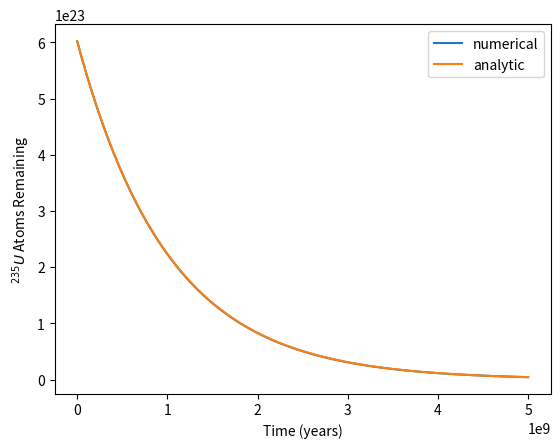
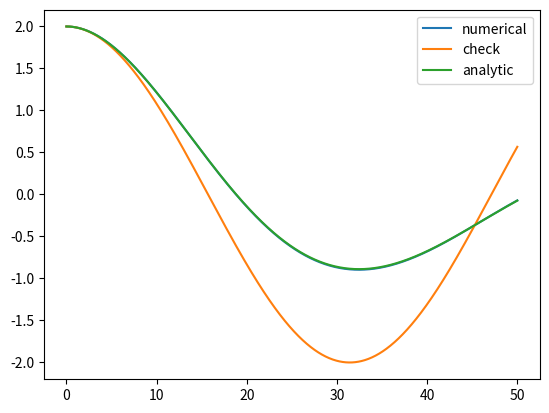
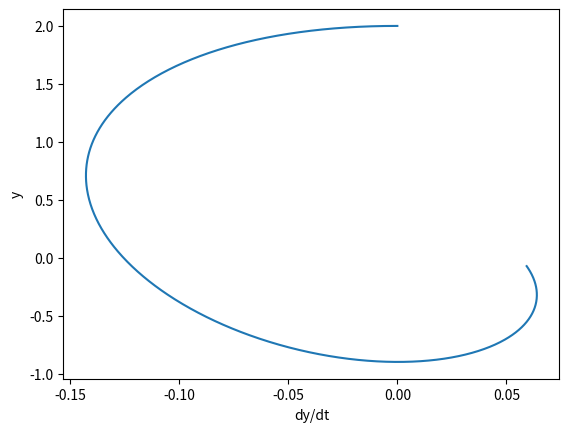
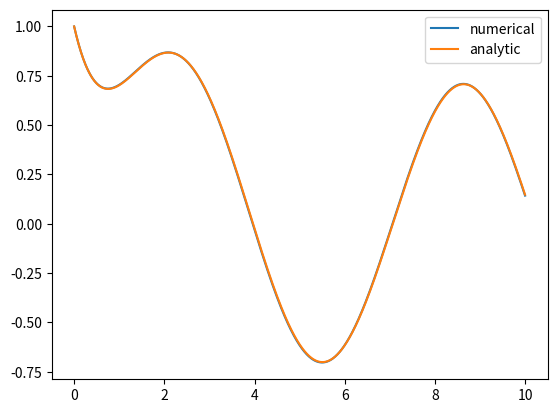
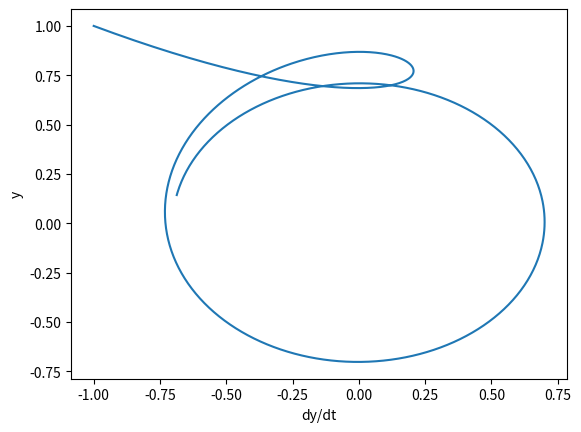

These charts were generated, in order, by the following Python code:
# -*- coding: utf-8 -*-
"""
Created on Mon Aug  5 09:27:13 2024

[redacted]
"""

import numpy as np
import matplotlib.pyplot as plt

##### exercise 1
t12 = 7e8
lamb = np.log(2) / t12

def analytic(t, N0):
    return N0 * np.exp(-lamb * t)

def deriv(N):
    return - lamb * N
def euler_step(deriv, y, x, dx):
    '''1D euler method'''
    dydx = deriv(y)
    return y + dydx * dx
def euler_1d(deriv, y0, x):
    dx = x[1] - x[0]
    y = np.zeros(len(x))
    y[0] = y0
    for i in range(1, len(x)):
        y[i] = euler_step(deriv, y[i-1], x[i], dx)
    return y

N0 = 6.022e23
n = int(1e3)
x = np.linspace(0, 5e9, n)
y = euler_1d(deriv, N0, x)

fig, ax = plt.subplots()
ax.plot(x, y, label='numerical')
ax.plot(x, analytic(x, N0), label='analytic')
ax.legend()
ax.set(xlabel='Time (years)', ylabel='$^{235}U$ Atoms Remaining')


##### exercise 2
gamma = 0.05
omega = 0.1

def analytic(t, y0):
    Omega = np.sqrt(4 * omega**2 - gamma**2)
    return y0 * np.exp(-gamma * t / 2) * (np.cos(0.5 * Omega * t) + (gamma / Omega) * np.sin(0.5 * Omega * t))

def fdash(dydt, y):
    return - gamma * dydt - omega**2 * y

def euler_step_2nd_order(fdash, ydash, y, dt):
    ddyddt = fdash(ydash, y)
    ydash_next = ydash + dt * ddyddt
    y_next = y + dt * ydash
    return ydash_next, y_next

def euler_2nd_order(fdash, ydash0, y0, t):
    dt = t[1] - t[0]
    y = np.zeros(len(t))
    dydt = np.zeros(len(t))
    y[0] = y0; dydt[0] = ydash0
    
    for i in range(1, len(t)):
        ydash_next, y_next = euler_step_2nd_order(fdash, dydt[i-1], y[i-1], dt)
        dydt[i] = ydash_next 
        y[i] = y_next
        
    return dydt, y 


n = int(1e3)
t = np.linspace(0, 50, n)

y0 = 2 

dydt, y = euler_2nd_order(fdash, 0, y0, t)

fig, ax = plt.subplots()
ax.plot(t, y, label='numerical')
ax.plot(t, y0 * np.cos(omega * t), label='check')
ax.plot(t, analytic(t, y0), label='analytic')
ax.legend()

fig, ax = plt.subplots()
ax.plot(dydt, y)
ax.set(xlabel='dy/dt', ylabel='y')



###### exercise 3
wd = 1 
w0 = 1
def analytic(t):
    return (np.exp(-w0 * t) / (w0**2 + wd**2)) * (w0**2 + wd**2 + wd + w0 * np.exp(w0 * t) * np.sin(wd * t) - wd * np.exp(w0 * t) * np.cos(wd * t))
def deriv(y, t):
    return np.sin(wd * t) - w0 * y
def euler_step(deriv, y, t, dt):
    '''1D euler method'''
    dydt = deriv(y, t)
    return y + dydt * dt
def euler_1d(deriv, y0, t):
    dt = t[1] - t[0]
    y = np.zeros(len(t))
    y[0] = y0
    for i in range(1, len(t)):
        y[i] = euler_step(deriv, y[i-1], t[i], dt)
    return y

n = int(1e3)
t = np.linspace(0, 10, n)
y0 = 1

y = euler_1d(deriv, y0, t)

fig, ax = plt.subplots()
ax.plot(t, y, label='numerical')
ax.plot(t, analytic(t), label='analytic')
ax.legend()

fig, ax = plt.subplots()
dydt = deriv(y, t)
ax.plot(dydt, y)
ax.set(xlabel='dy/dt', ylabel='y')


    